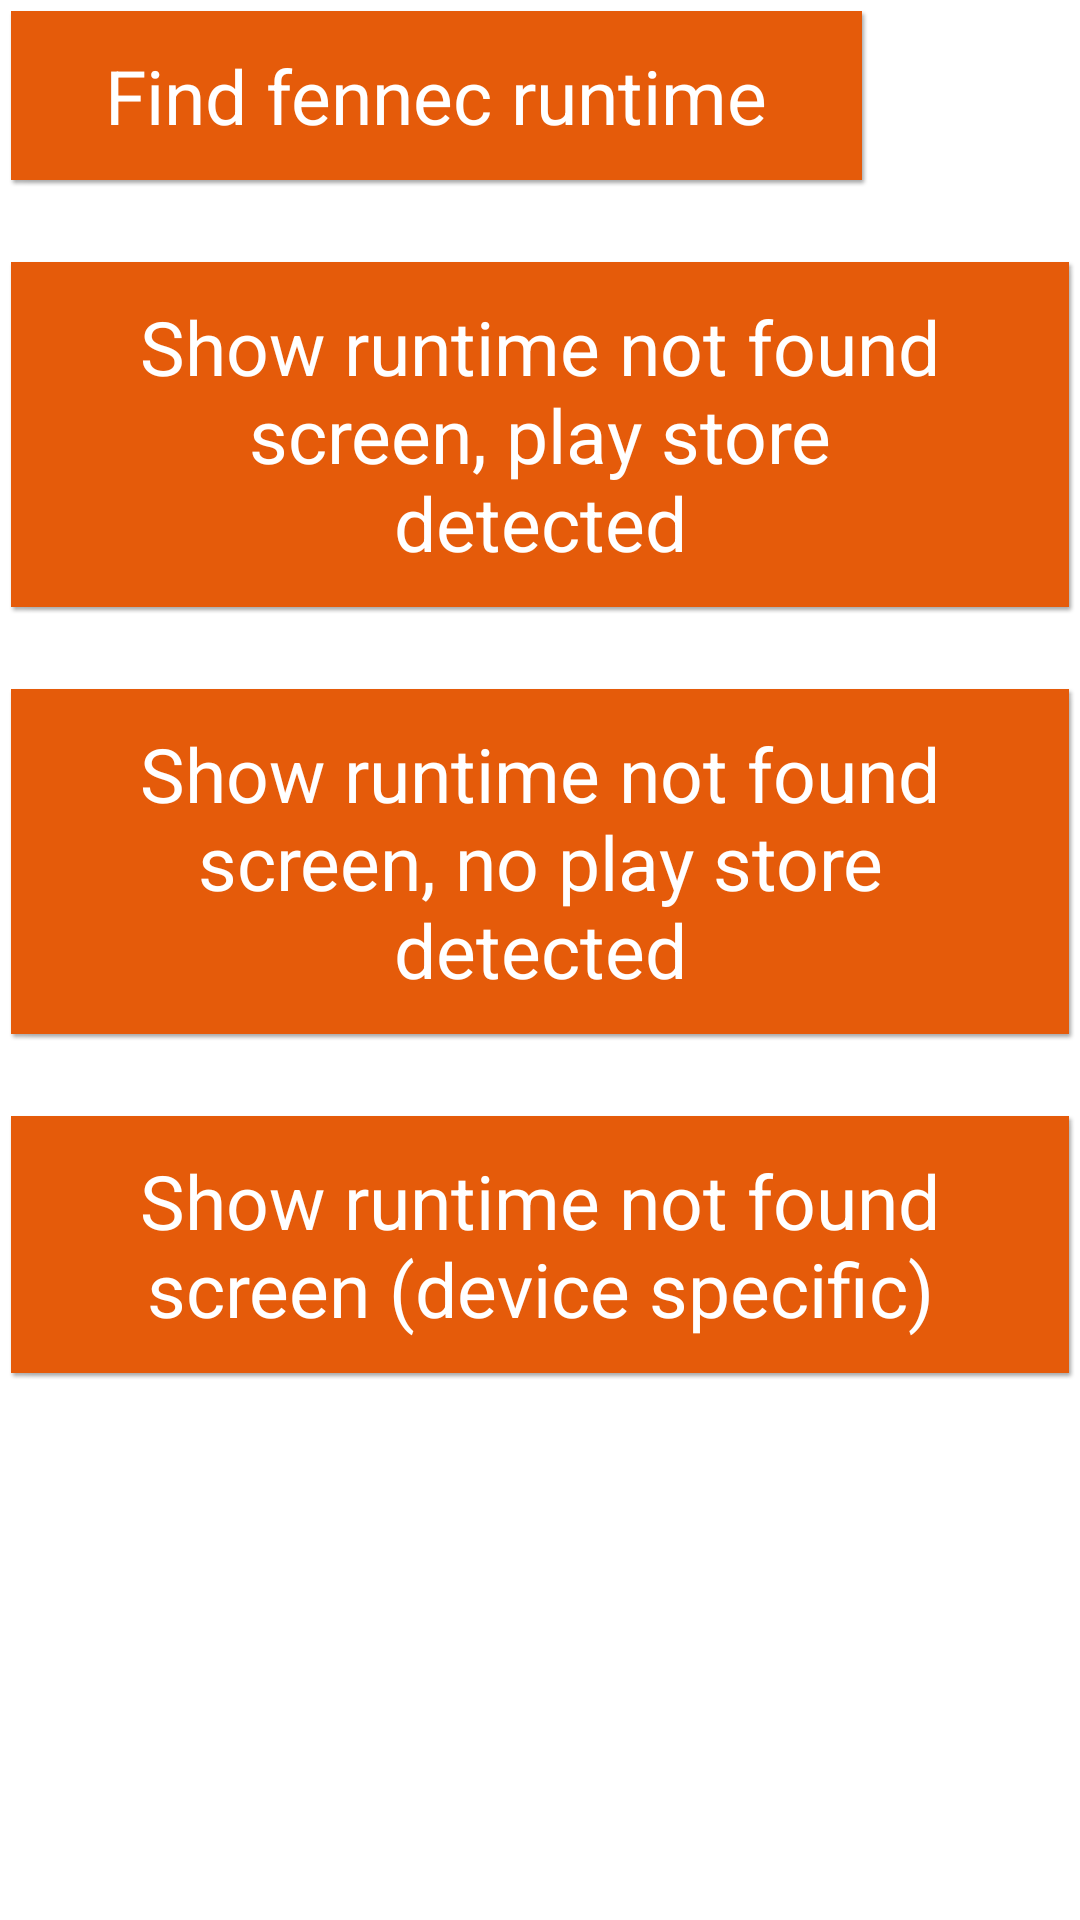

Here is an Android app screen rendered from its layout file. Give the layout XML and the strings, colors and styles it references.
<!-- AndroidManifest.xml: application theme Theme.MyTheme -->
<!-- res/layout/find_runtime.xml -->
<?xml version="1.0" encoding="utf-8"?>
<ScrollView
        android:layout_width="fill_parent"
        android:layout_height="fill_parent"
        xmlns:android="http://schemas.android.com/apk/res/android">
    <LinearLayout
            android:orientation="vertical"
            android:layout_width="fill_parent"
            android:layout_height="fill_parent"
            android:isScrollContainer="true"
            >
        <Button android:id="@id/find_runtime" android:text="@string/find_runtime" style="@style/ContinueButton"/>
        <Button android:id="@id/no_runtime_found_play_store" android:text="@string/no_runtime_found_play_store"
                style="@style/ContinueButton"/>
        <Button android:id="@id/no_runtime_found_no_play_store" android:text="@string/no_runtime_found_no_play_store"
                style="@style/ContinueButton"/>
        <Button android:id="@id/no_runtime_found_device_specific" android:text="@string/no_runtime_found"
                style="@style/ContinueButton"/>
    </LinearLayout>
</ScrollView>
<!-- resources referenced by this layout -->
<resources>
  <string name="find_runtime">Find fennec runtime</string>
  <string name="no_runtime_found">Show runtime not found screen (device specific)</string>
  <string name="no_runtime_found_no_play_store">Show runtime not found screen, no play store detected</string>
  <string name="no_runtime_found_play_store">Show runtime not found screen, play store detected</string>
  <style name="ContinueButton">
          <item name="android:textSize">20.0sp</item>
          <item name="android:textColor">@android:color/white</item>
          <item name="android:background">@drawable/button_default</item>
          <item name="android:paddingLeft">35.0dip</item>
          <item name="android:paddingTop">12.0dip</item>
          <item name="android:paddingRight">35.0dip</item>
          <item name="android:paddingBottom">12.0dip</item>
          <item name="android:layout_width">wrap_content</item>
          <item name="android:layout_height">wrap_content</item>
          <item name="android:layout_marginBottom">20.0dip</item>
          <item name="android:layout_alignParentBottom">true</item>
          <item name="android:layout_centerHorizontal">true</item>
      </style>
  <style name="Theme.MyTheme" parent="@android:style/Theme.Light" />
  <!-- drawable button_default (drawable) -->
  <?xml version="1.0" encoding="utf-8"?>
  
  <selector
    xmlns:android="http://schemas.android.com/apk/res/android">
      <item android:state_pressed="true" android:drawable="@drawable/button_flat_pressed" />
      <item android:state_focused="true" android:drawable="@drawable/button_flat_pressed" />
      <item android:drawable="@drawable/button_flat" />
  </selector>
</resources>
